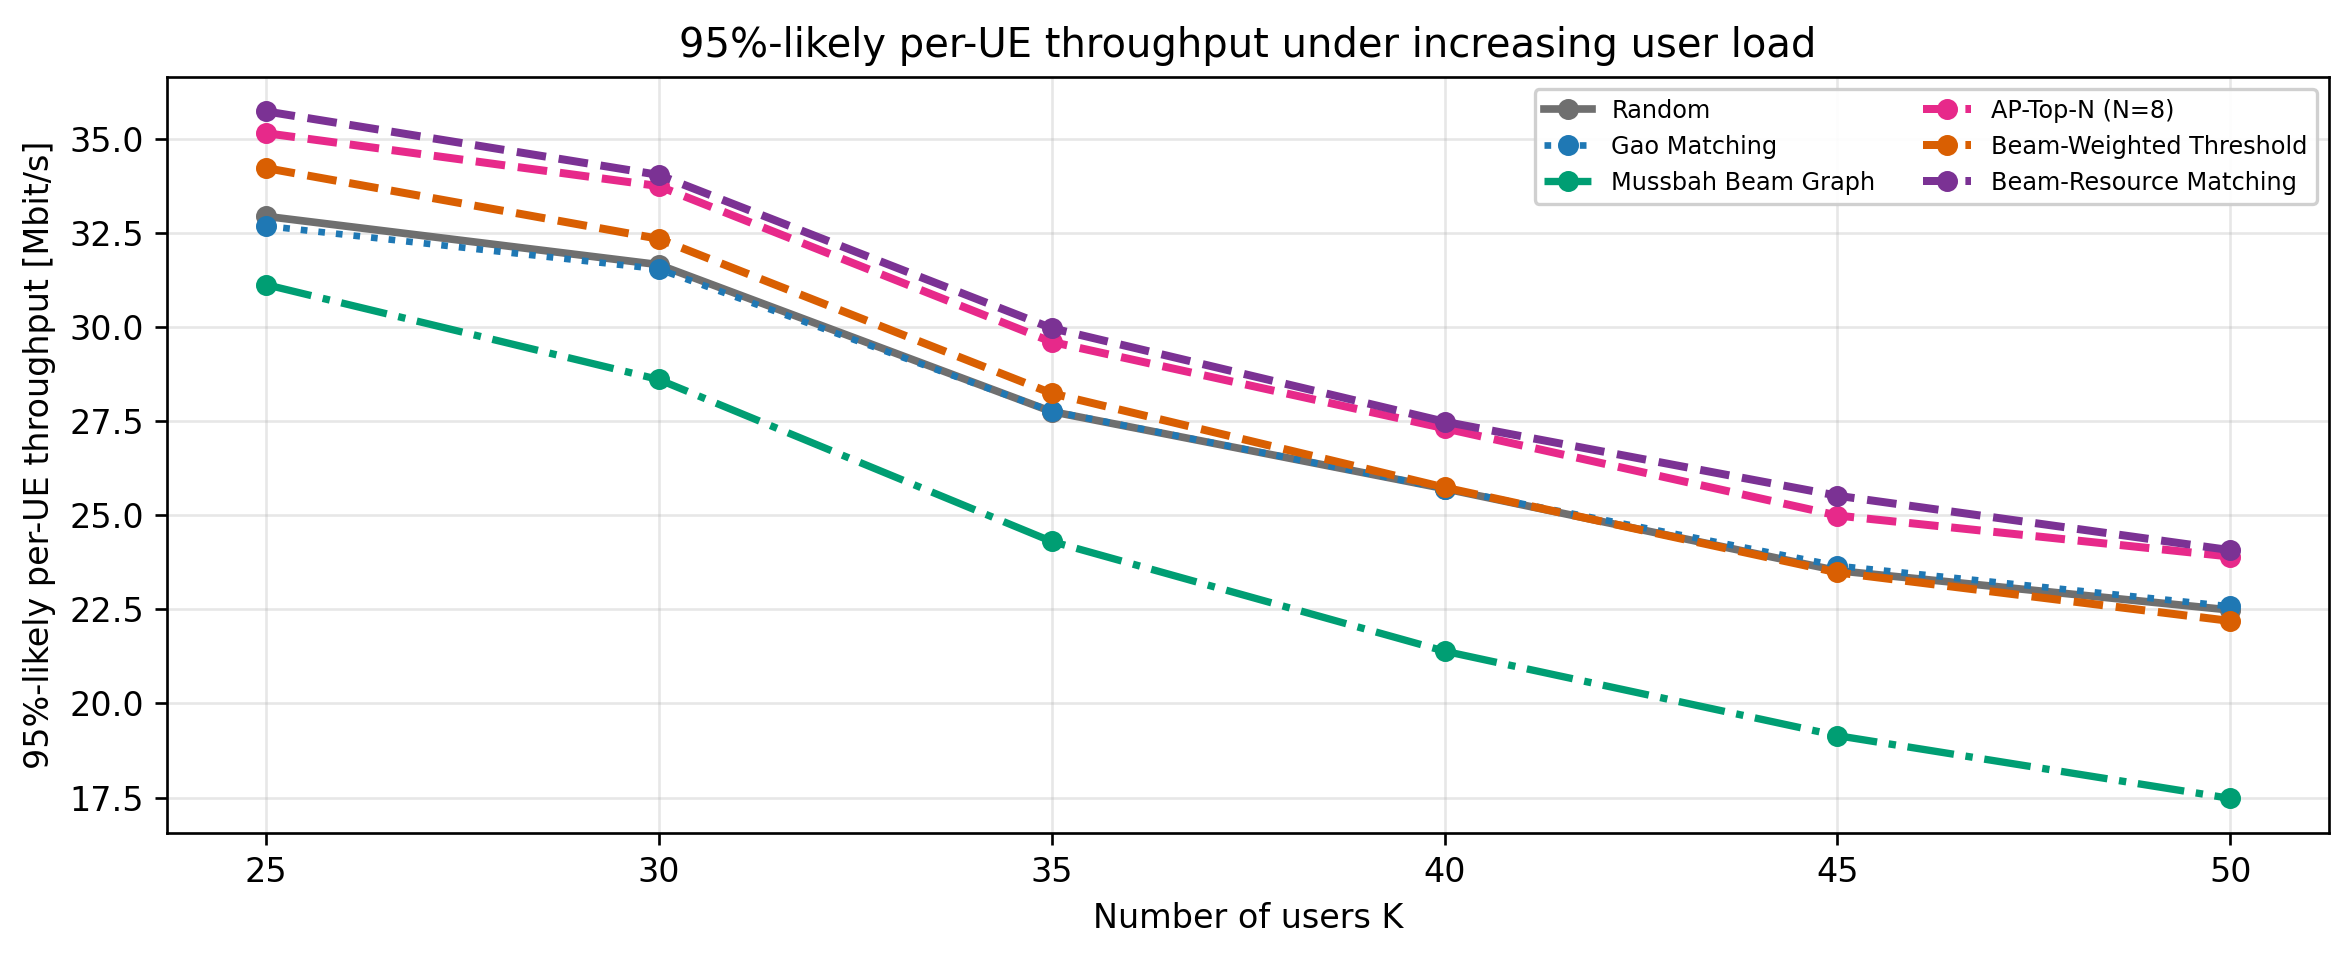

Source data for this figure (header and first rows):
K, method_id, label, likely95SE, p5_throughput_mbps
25, random, Random, 1.647, 32.94
30, random, Random, 1.583, 31.66
35, random, Random, 1.388, 27.75
40, random, Random, 1.285, 25.71
45, random, Random, 1.176, 23.53
50, random, Random, 1.124, 22.48
25, gao, Gao Matching, 1.634, 32.68
30, gao, Gao Matching, 1.577, 31.54
35, gao, Gao Matching, 1.388, 27.76
40, gao, Gao Matching, 1.285, 25.71
45, gao, Gao Matching, 1.183, 23.66
50, gao, Gao Matching, 1.129, 22.58
25, mussbah, Mussbah Beam Graph, 1.556, 31.13
30, mussbah, Mussbah Beam Graph, 1.43, 28.61
35, mussbah, Mussbah Beam Graph, 1.215, 24.3
40, mussbah, Mussbah Beam Graph, 1.069, 21.39
45, mussbah, Mussbah Beam Graph, 0.9572, 19.14
50, mussbah, Mussbah Beam Graph, 0.8739, 17.48
25, topn, AP-Top-N (N=8), 1.757, 35.15
30, topn, AP-Top-N (N=8), 1.687, 33.74
35, topn, AP-Top-N (N=8), 1.48, 29.61
40, topn, AP-Top-N (N=8), 1.366, 27.31
45, topn, AP-Top-N (N=8), 1.25, 24.99
50, topn, AP-Top-N (N=8), 1.195, 23.9
25, beam_weighted, Beam-Weighted Threshold, 1.711, 34.22
30, beam_weighted, Beam-Weighted Threshold, 1.617, 32.34
35, beam_weighted, Beam-Weighted Threshold, 1.412, 28.24
40, beam_weighted, Beam-Weighted Threshold, 1.287, 25.74
45, beam_weighted, Beam-Weighted Threshold, 1.174, 23.48
50, beam_weighted, Beam-Weighted Threshold, 1.11, 22.19
25, beam_resource, Beam-Resource Matching, 1.786, 35.73
30, beam_resource, Beam-Resource Matching, 1.702, 34.04
35, beam_resource, Beam-Resource Matching, 1.498, 29.97
40, beam_resource, Beam-Resource Matching, 1.374, 27.48
45, beam_resource, Beam-Resource Matching, 1.276, 25.52
50, beam_resource, Beam-Resource Matching, 1.204, 24.07
